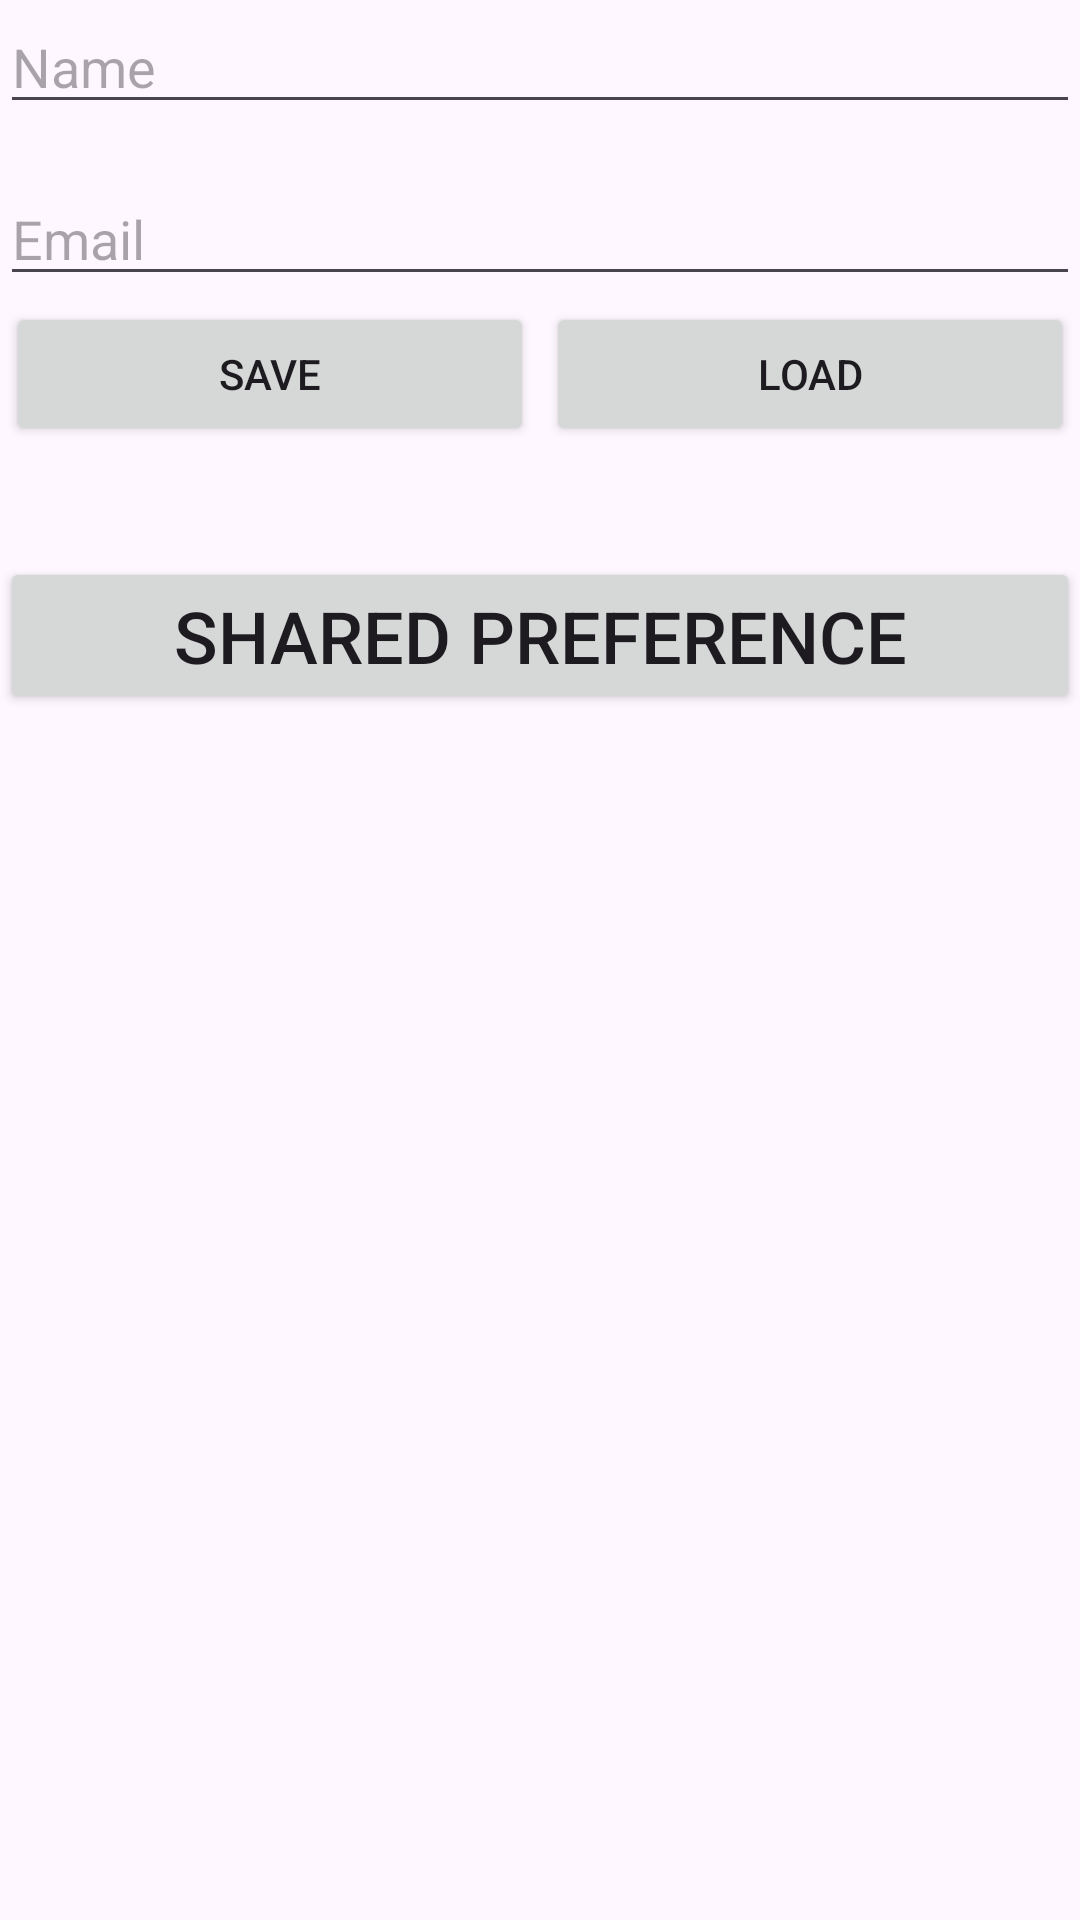

This screen was rendered from an Android layout file. Write that file and the resources it references.
<!-- AndroidManifest.xml: application theme Theme.PreferenceFile -->
<!-- res/layout/activity_file.xml -->
<?xml version="1.0" encoding="utf-8"?>
<LinearLayout xmlns:android="http://schemas.android.com/apk/res/android"
    xmlns:app="http://schemas.android.com/apk/res-auto"
    xmlns:tools="http://schemas.android.com/tools"
    android:id="@+id/main"
    android:layout_width="match_parent"
    android:layout_height="match_parent"
    android:orientation="vertical"
    tools:context=".FileActivity">

    <EditText
        android:id="@+id/editTextName1"
        android:layout_width="match_parent"
        android:layout_height="wrap_content"
        android:hint="Name" />

    <EditText
        android:id="@+id/editTextEmail1"
        android:layout_width="match_parent"
        android:layout_height="wrap_content"
        android:layout_marginTop="16dp"
        android:hint="Email" />

    <LinearLayout
        android:layout_width="match_parent"
        android:layout_height="wrap_content"
        android:orientation="horizontal">

        <Button
            android:id="@+id/buttonSave1"
            android:layout_width="wrap_content"
            android:layout_height="wrap_content"
            android:layout_margin="2dp"
            android:layout_weight="1"
            android:onClick="onSave"
            android:text="Save" />

        <Button
            android:id="@+id/buttonLoad1"
            android:layout_width="wrap_content"
            android:layout_height="wrap_content"
            android:layout_margin="2dp"
            android:layout_weight="1"
            android:onClick="onLoad"
            android:text="Load" />
    </LinearLayout>

    <TextView
        android:id="@+id/textViewResult1"
        android:layout_width="wrap_content"
        android:layout_height="wrap_content"
        android:layout_marginTop="16dp"
        android:text="" />

    <Button
        android:id="@+id/buttonMain"
        android:layout_width="match_parent"
        android:layout_height="wrap_content"
        android:onClick="onMain"
        android:text="Shared Preference"
        android:textSize="24sp" />
</LinearLayout>
<!-- resources referenced by this layout -->
<resources>
  <style name="Theme.PreferenceFile" parent="Base.Theme.PreferenceFile" />
  <style name="Base.Theme.PreferenceFile" parent="Theme.Material3.DayNight.NoActionBar">
          
          
      </style>
</resources>
